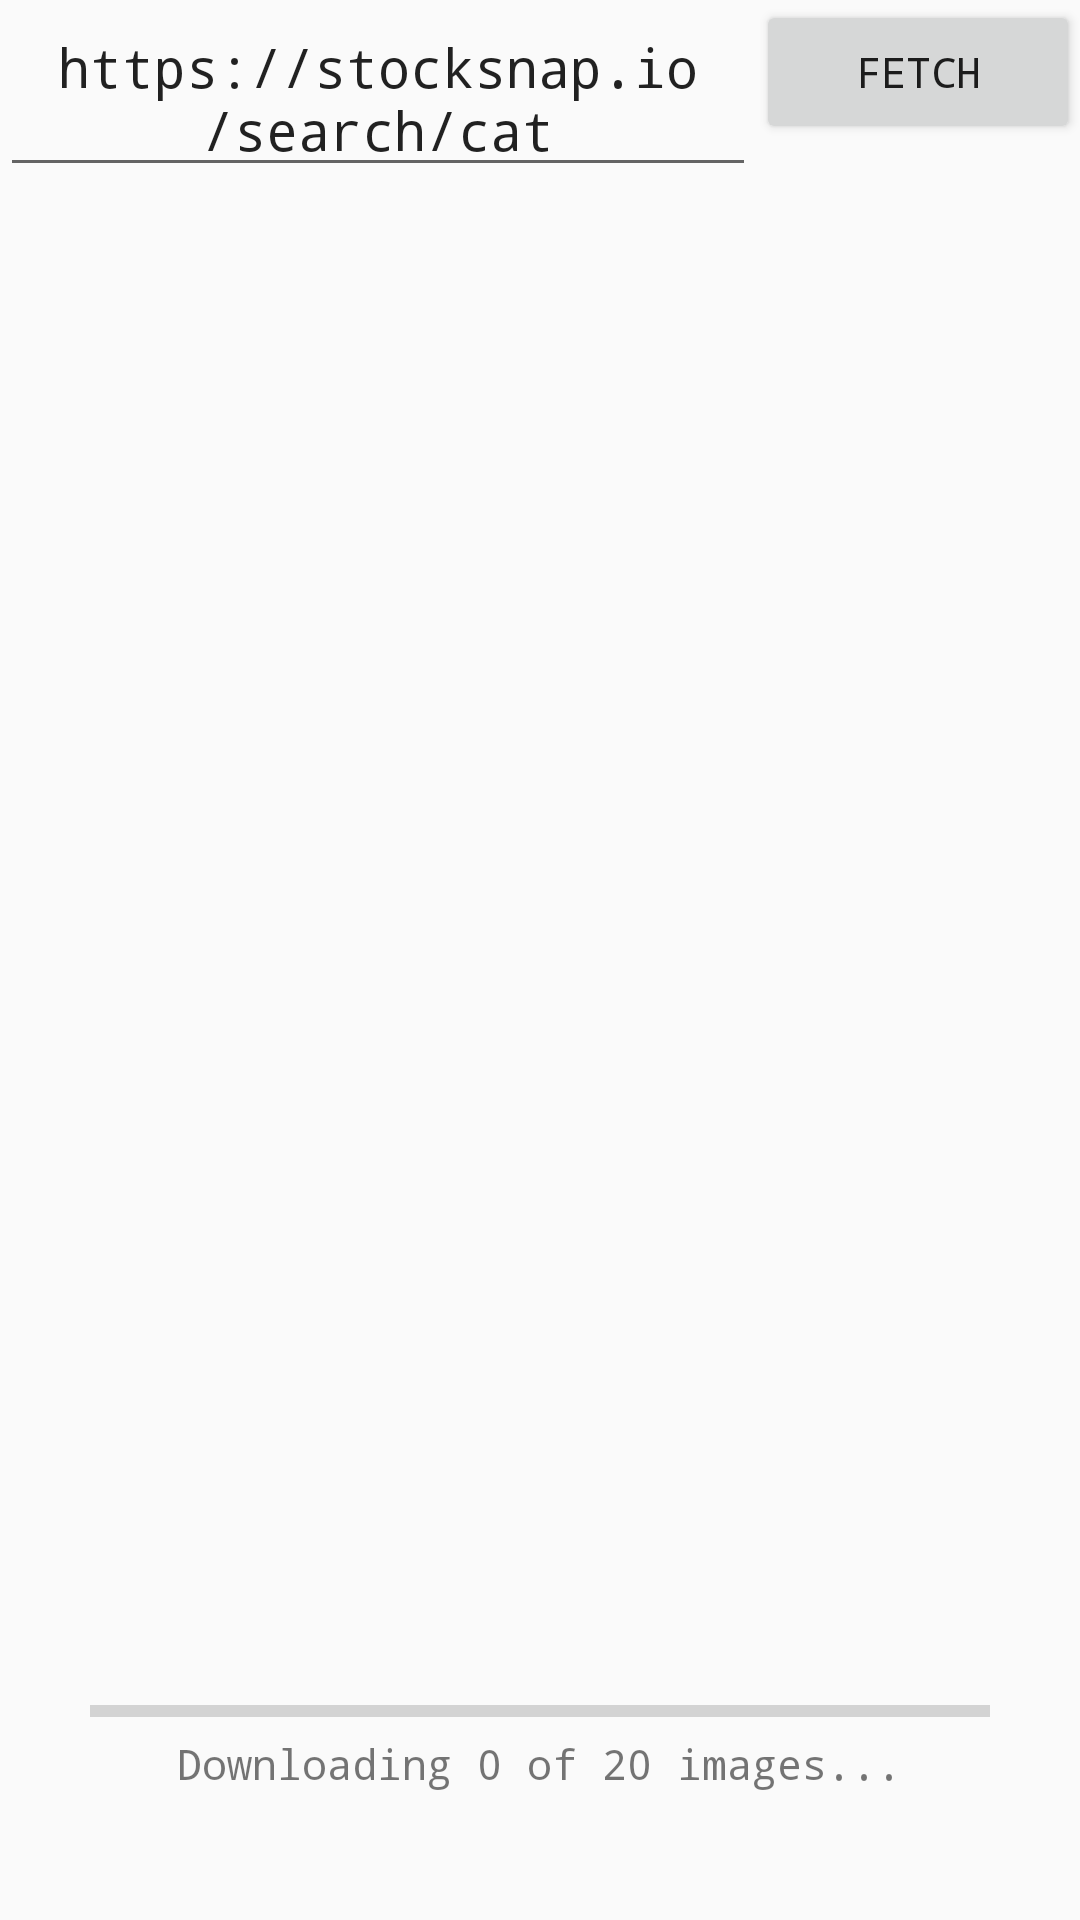

Write the Android layout XML for this screen, with the resource values it uses.
<!-- AndroidManifest.xml: application theme AppTheme -->
<!-- res/layout/activity_image_picking.xml -->
<?xml version="1.0" encoding="utf-8"?>
<androidx.appcompat.widget.LinearLayoutCompat xmlns:android="http://schemas.android.com/apk/res/android"
    xmlns:tools="http://schemas.android.com/tools"
    android:layout_width="match_parent"
    android:layout_height="match_parent"
    tools:context=".activity.ImagePickingActivity"
    android:orientation="vertical">
    <androidx.appcompat.widget.LinearLayoutCompat
        android:layout_width="match_parent"
        android:layout_height="wrap_content"
        android:orientation="horizontal"

        >
        <EditText
            android:layout_width="0dp"
            android:layout_height="wrap_content"
            android:text="https://stocksnap.io/search/cat"
            android:id="@+id/ETurl"
            android:layout_weight="0.7"
            android:gravity="center"
            android:importantForAutofill="no" />
        <Button
            android:layout_width="0dp"
            android:layout_height="wrap_content"
            android:text="Fetch"
            android:id="@+id/BTfetch"
            android:layout_weight="0.3"
            android:gravity="center"/>
    </androidx.appcompat.widget.LinearLayoutCompat>

    <GridView
        android:layout_width="match_parent"
        android:layout_height="500dp"
        android:id="@+id/gridView"
        android:columnWidth="100dp"
        android:gravity="center"
        android:numColumns="auto_fit"
        android:verticalSpacing="0dip"
        android:horizontalSpacing="0dip"
        android:scrollbars="none"
        android:fadeScrollbars="true"
        />
    <LinearLayout
        android:layout_width="wrap_content"
        android:layout_height="wrap_content"
        android:orientation="vertical"
        android:layout_gravity="center"
        android:id="@+id/bottom_row"
        android:visibility="visible">
        <ProgressBar
            android:layout_width="300dp"
            android:layout_height="wrap_content"
            android:id="@+id/download_progress"
            style="@android:style/Widget.Material.Light.ProgressBar.Horizontal"
            android:layout_gravity="center"/>

        <TextView
            android:layout_width="wrap_content"
            android:layout_height="wrap_content"
            android:text="@string/download_progress"
            android:id="@+id/download_textview"
            android:layout_gravity="center"/>
    </LinearLayout>
    <TextView
        android:layout_width="wrap_content"
        android:layout_height="wrap_content"
        android:layout_gravity="center"
        android:text="@string/selected_images"
        android:visibility="gone"
        android:id="@+id/selected_image"/>
</androidx.appcompat.widget.LinearLayoutCompat>
<!-- resources referenced by this layout -->
<resources>
  <string name="download_progress">Downloading 0 of 20 images...</string>
  <string name="selected_images">0 out of 6 images selected</string>
  <style name="AppTheme" parent="Theme.AppCompat.Light.NoActionBar">
          
          <item name="colorPrimary">@color/colorPrimary</item>
          <item name="colorPrimaryDark">@color/colorPrimaryDark</item>
          <item name="colorAccent">@color/colorAccent</item>
          <item name="android:typeface">monospace</item>
  
  
      </style>
  <color name="colorPrimary">#6200EE</color>
  <color name="colorPrimaryDark">#3700B3</color>
  <color name="colorAccent">#03DAC5</color>
</resources>
